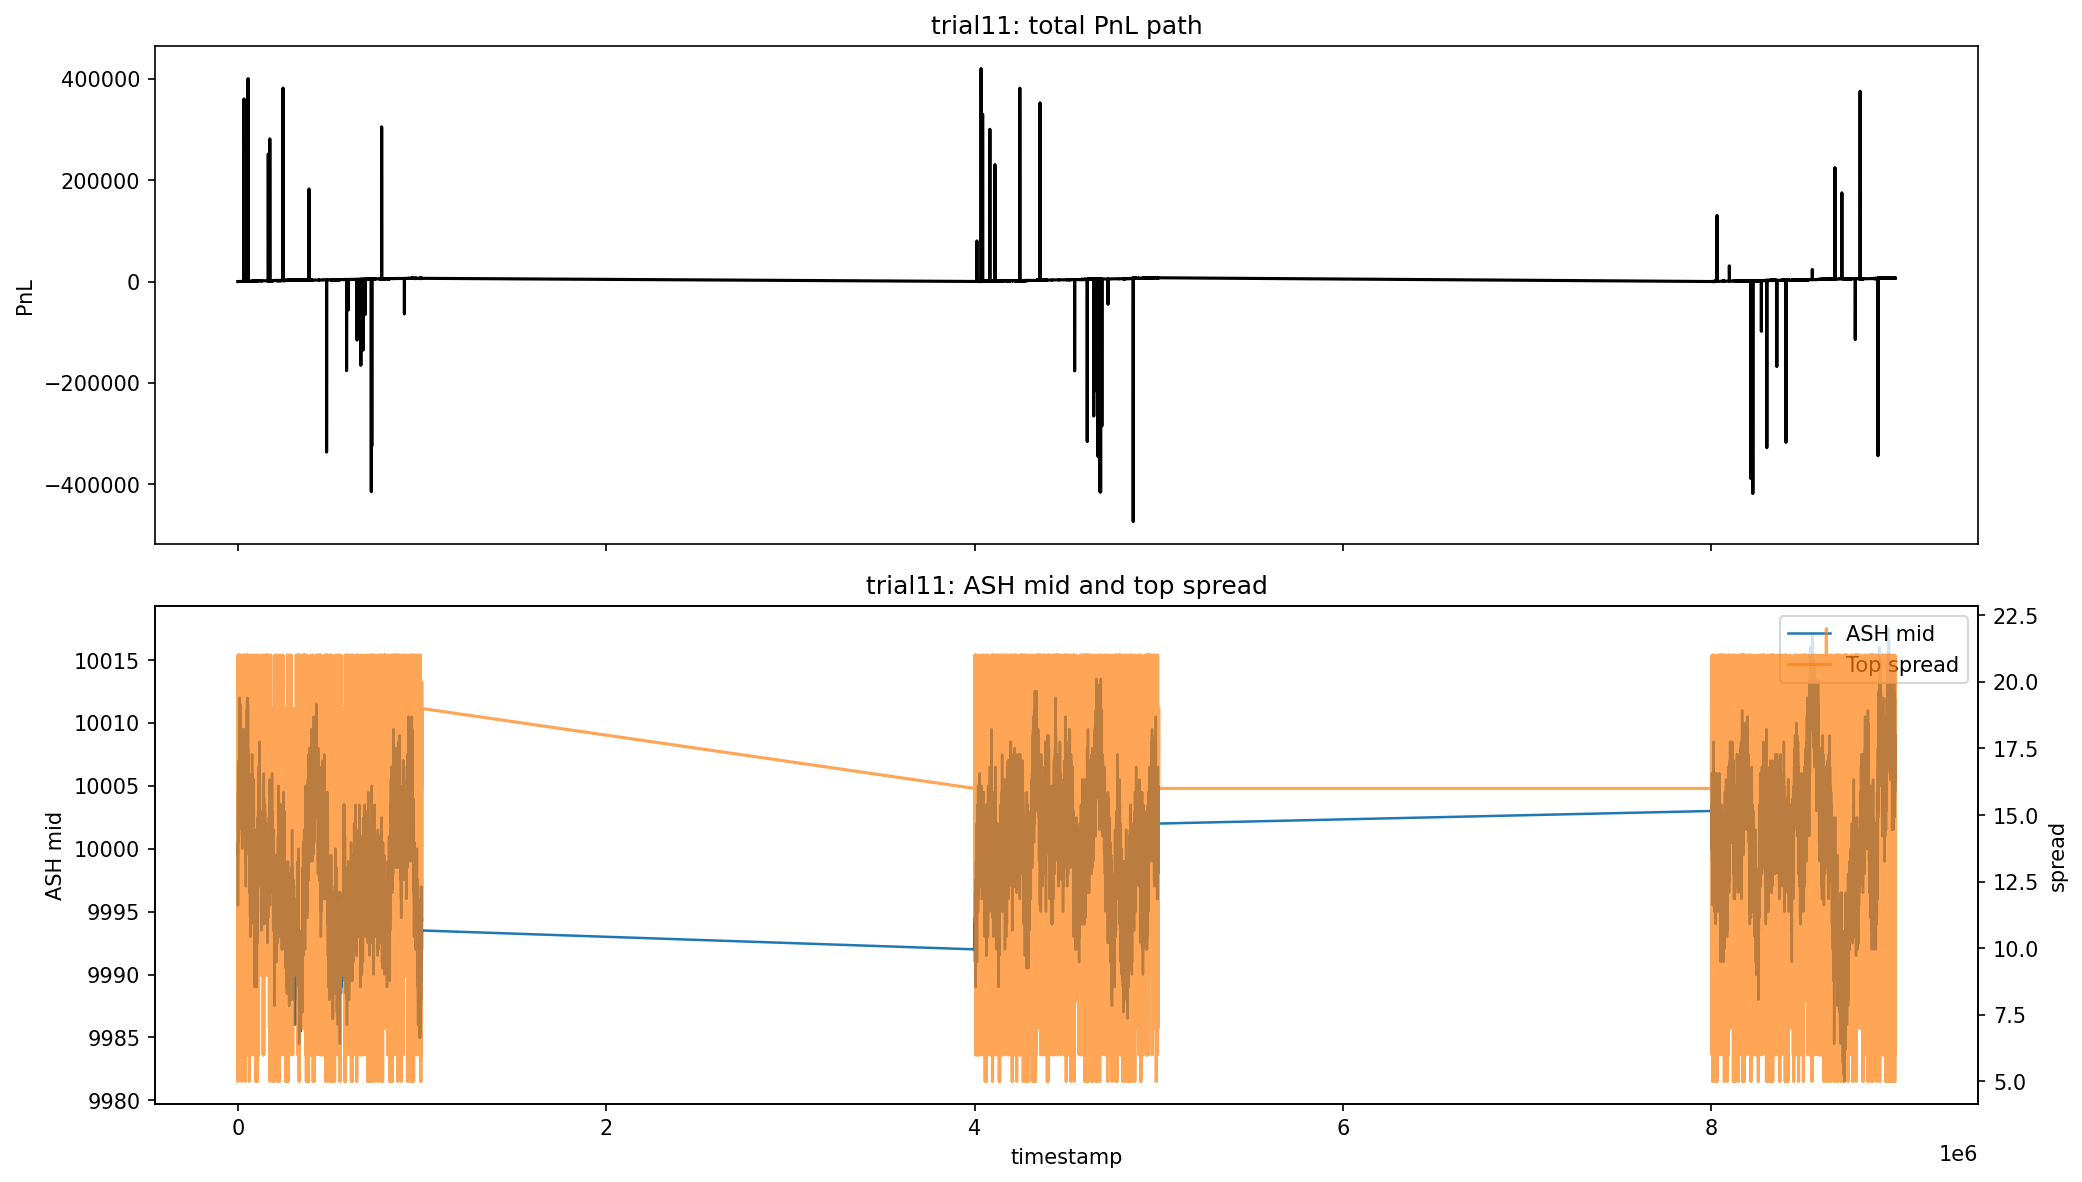

The table this chart was drawn from, first rows:
trial, algorithm, log, round, final_profit, graph_peak, graph_valley, graph_drawdown, breakeven_timestamp, ash_rows, ash_days, ash_mid_first, ash_mid_last, ash_spread_mean, ash_spread_median, ash_top_depth_mean
trial11, R1/trial11/125102.py, R1/erick/backtest_reports/trial11_backte…, 1, 6978, 420356, -473695, 894051, 800.0, 27644, 3, 10000, 10007, 16.18, 16.0, 12.16
